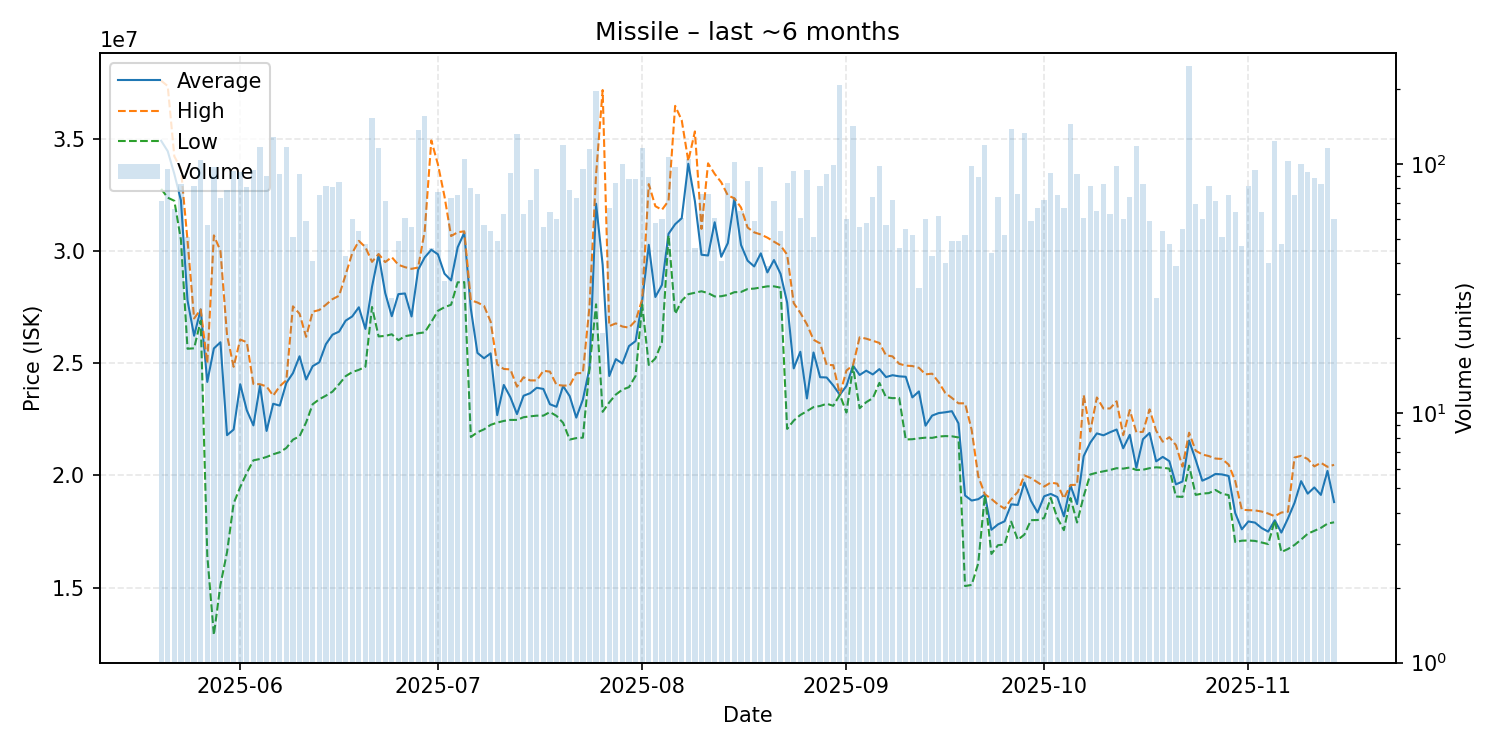

Data behind this chart, as committed beside it:
date, average, highest, lowest, order_count, volume
2025-05-20, 34904930, 37580000, 32760000, 37, 71
2025-05-21, 34439896, 37340000, 32370000, 43, 96
2025-05-22, 33425000, 34210000, 32230000, 31, 66
2025-05-23, 32254578, 33660000, 30500000, 39, 83
2025-05-24, 27796667, 30475000, 25640000, 37, 51
2025-05-25, 26219268, 26990000, 25660000, 46, 82
2025-05-26, 27390000, 27390000, 26890000, 46, 104
2025-05-27, 24163684, 25000000, 16435000, 43, 57
2025-05-28, 25653918, 30690000, 12895000, 50, 97
2025-05-29, 25930000, 30000000, 15130000, 50, 73
2025-05-30, 21790253, 26240000, 16580000, 53, 79
2025-05-31, 22041170, 24835000, 18750000, 52, 94
2025-06-01, 24057527, 26050000, 19480000, 61, 93
2025-06-02, 22895926, 25930000, 20110000, 50, 81
2025-06-03, 22225474, 24070000, 20670000, 55, 95
2025-06-04, 24000000, 24060000, 20730000, 56, 117
2025-06-05, 21978556, 23960000, 20820000, 37, 90
2025-06-06, 23190000, 23550000, 20940000, 62, 128
2025-06-07, 23108132, 23970000, 21030000, 44, 91
2025-06-08, 24120000, 24240000, 21220000, 62, 117
2025-06-09, 24553922, 27530000, 21590000, 27, 51
2025-06-10, 25304725, 27200000, 21740000, 50, 91
2025-06-11, 24271695, 26170000, 22360000, 40, 59
2025-06-12, 24866341, 27290000, 23170000, 31, 41
2025-06-13, 25036667, 27365000, 23390000, 48, 75
2025-06-14, 25842439, 27600000, 23550000, 52, 82
2025-06-15, 26266296, 27850000, 23730000, 45, 81
2025-06-16, 26404706, 28000000, 24060000, 46, 85
2025-06-17, 26891163, 28940000, 24420000, 28, 43
2025-06-18, 27081167, 29900000, 24600000, 37, 60
2025-06-19, 27487963, 30445000, 24700000, 33, 54
2025-06-20, 26522917, 30165000, 24840000, 24, 48
2025-06-21, 28400000, 29510000, 27500000, 83, 153
2025-06-22, 29840000, 29860000, 26190000, 43, 116
2025-06-23, 28127465, 29500000, 26210000, 35, 71
2025-06-24, 27089655, 29720000, 26285000, 17, 29
2025-06-25, 28072449, 29380000, 26020000, 31, 49
2025-06-26, 28103279, 29275000, 26200000, 38, 61
2025-06-27, 27076786, 29200000, 26250000, 27, 56
2025-06-28, 29160000, 29260000, 26330000, 60, 137
2025-06-29, 29710000, 30890000, 26370000, 70, 156
2025-06-30, 30050870, 34920000, 26830000, 21, 46
2025-07-01, 29846104, 33855000, 27330000, 35, 77
2025-07-02, 28984294, 32425000, 27490000, 24, 34
2025-07-03, 28682466, 30660000, 27600000, 29, 73
2025-07-04, 30159600, 30830000, 28600000, 36, 75
2025-07-05, 30810000, 30870000, 28610000, 48, 105
2025-07-06, 27418125, 27800000, 21710000, 44, 80
2025-07-07, 25455000, 27700000, 21920000, 40, 76
2025-07-08, 25217368, 27550000, 22050000, 35, 57
2025-07-09, 25435185, 26850000, 22250000, 37, 54
2025-07-10, 22683265, 24940000, 22350000, 28, 49
2025-07-11, 24026349, 24740000, 22425000, 43, 63
2025-07-12, 23478478, 24720000, 22470000, 55, 92
2025-07-13, 22730000, 23950000, 22470000, 44, 132
2025-07-14, 23546984, 24370000, 22590000, 39, 63
2025-07-15, 23659306, 24230000, 22630000, 27, 72
2025-07-16, 23901354, 24230000, 22660000, 54, 96
2025-07-17, 23850179, 24660000, 22660000, 27, 56
2025-07-18, 23168125, 24620000, 22820000, 31, 64
... 119 more rows
